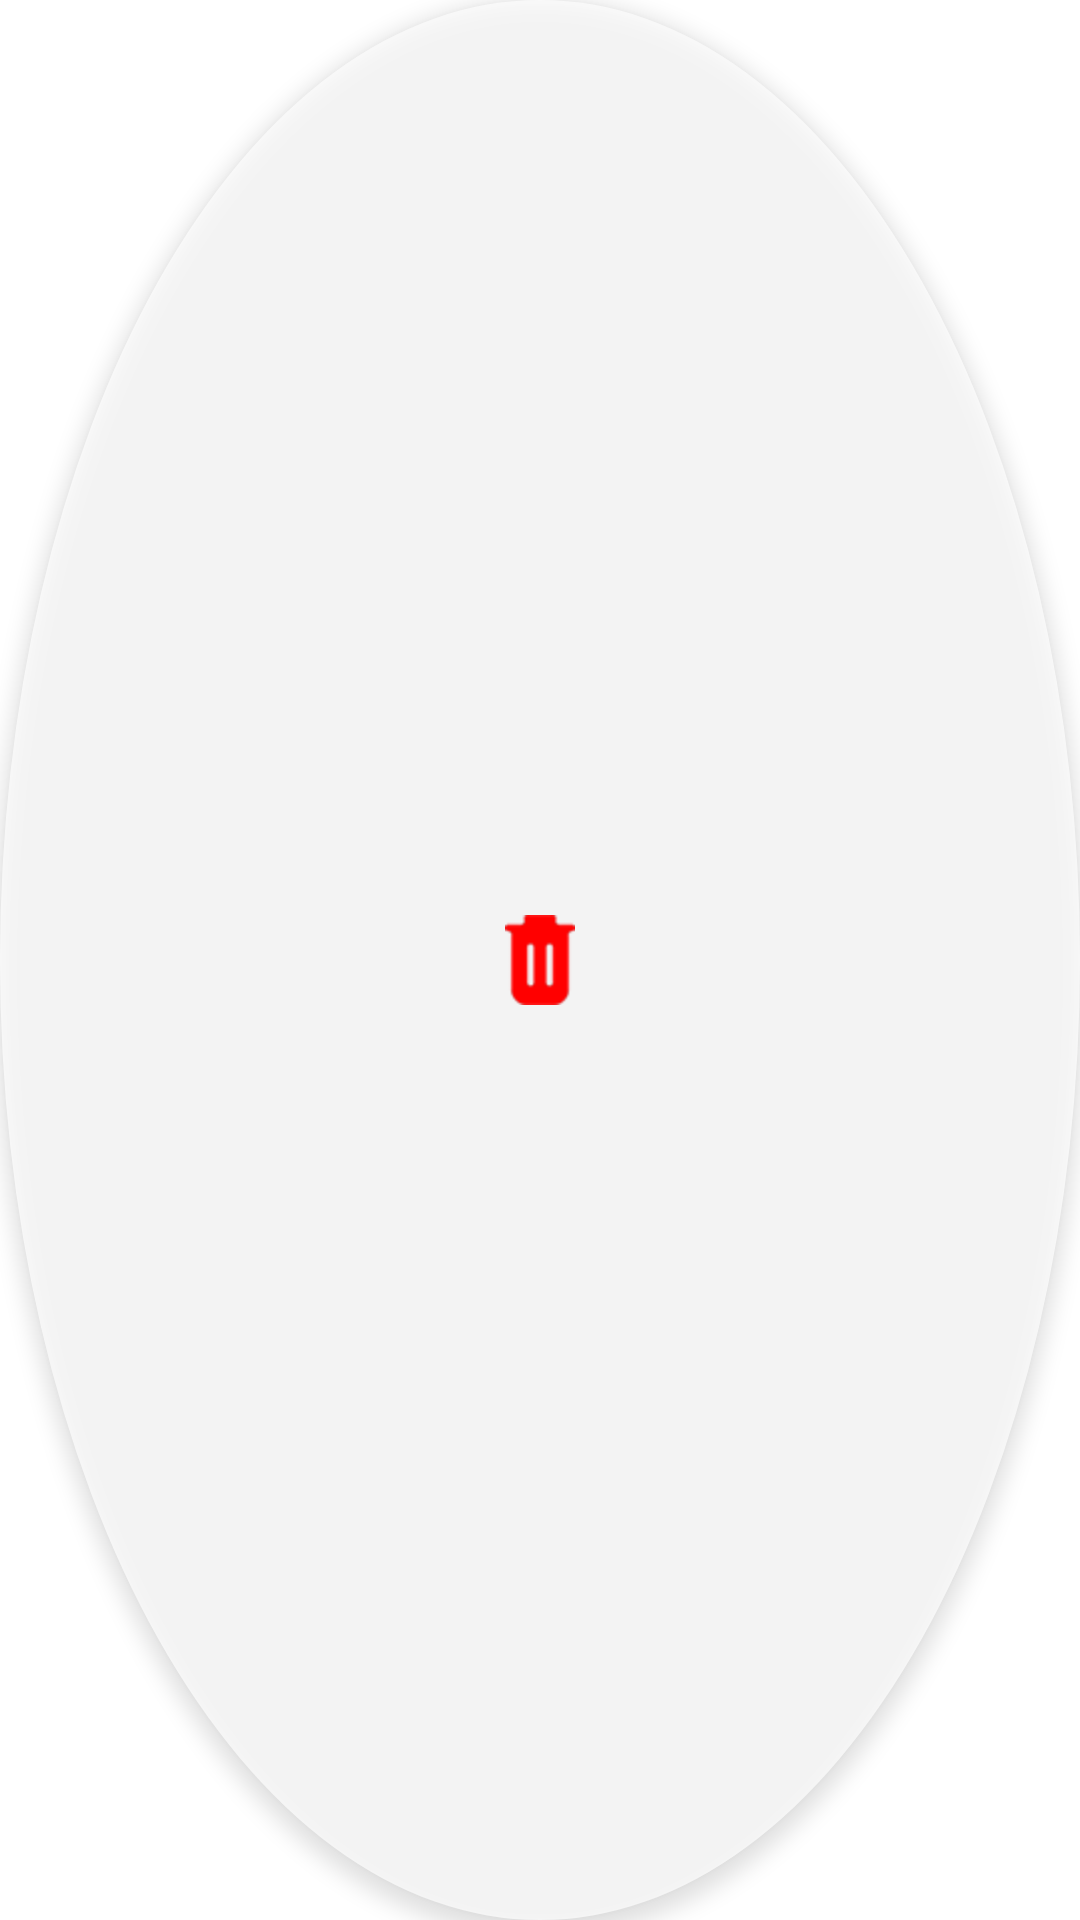

Android layout source for this screen:
<!-- AndroidManifest.xml: fallback theme Theme.MaterialComponents.DayNight.NoActionBar -->
<!-- res/layout/bubble_remove_layout.xml -->
<?xml version="1.0" encoding="utf-8"?>
<FrameLayout xmlns:android="http://schemas.android.com/apk/res/android"
  android:layout_width="80dp"
  android:layout_height="80dp"
  android:background="@drawable/bubble_remove_bg"
  android:elevation="4dp"
  android:padding="8dp"
>

  <ImageView
    android:id="@+id/bubble_remove_icon"
    android:layout_width="30dp"
    android:layout_height="30dp"
    android:layout_gravity="center"
      android:importantForAccessibility="no"
      android:src="@drawable/ic_remove"
  />
</FrameLayout>
<!-- resources referenced by this layout -->
<resources>
  <!-- drawable bubble_remove_bg (drawable) -->
  <?xml version="1.0" encoding="utf-8"?>
  <shape xmlns:android="http://schemas.android.com/apk/res/android" android:shape="oval">
      <solid android:color="#B3FFFFFF" />
  </shape>
  <!-- drawable ic_remove: png bitmap (drawable, 2231 bytes) -->
</resources>
